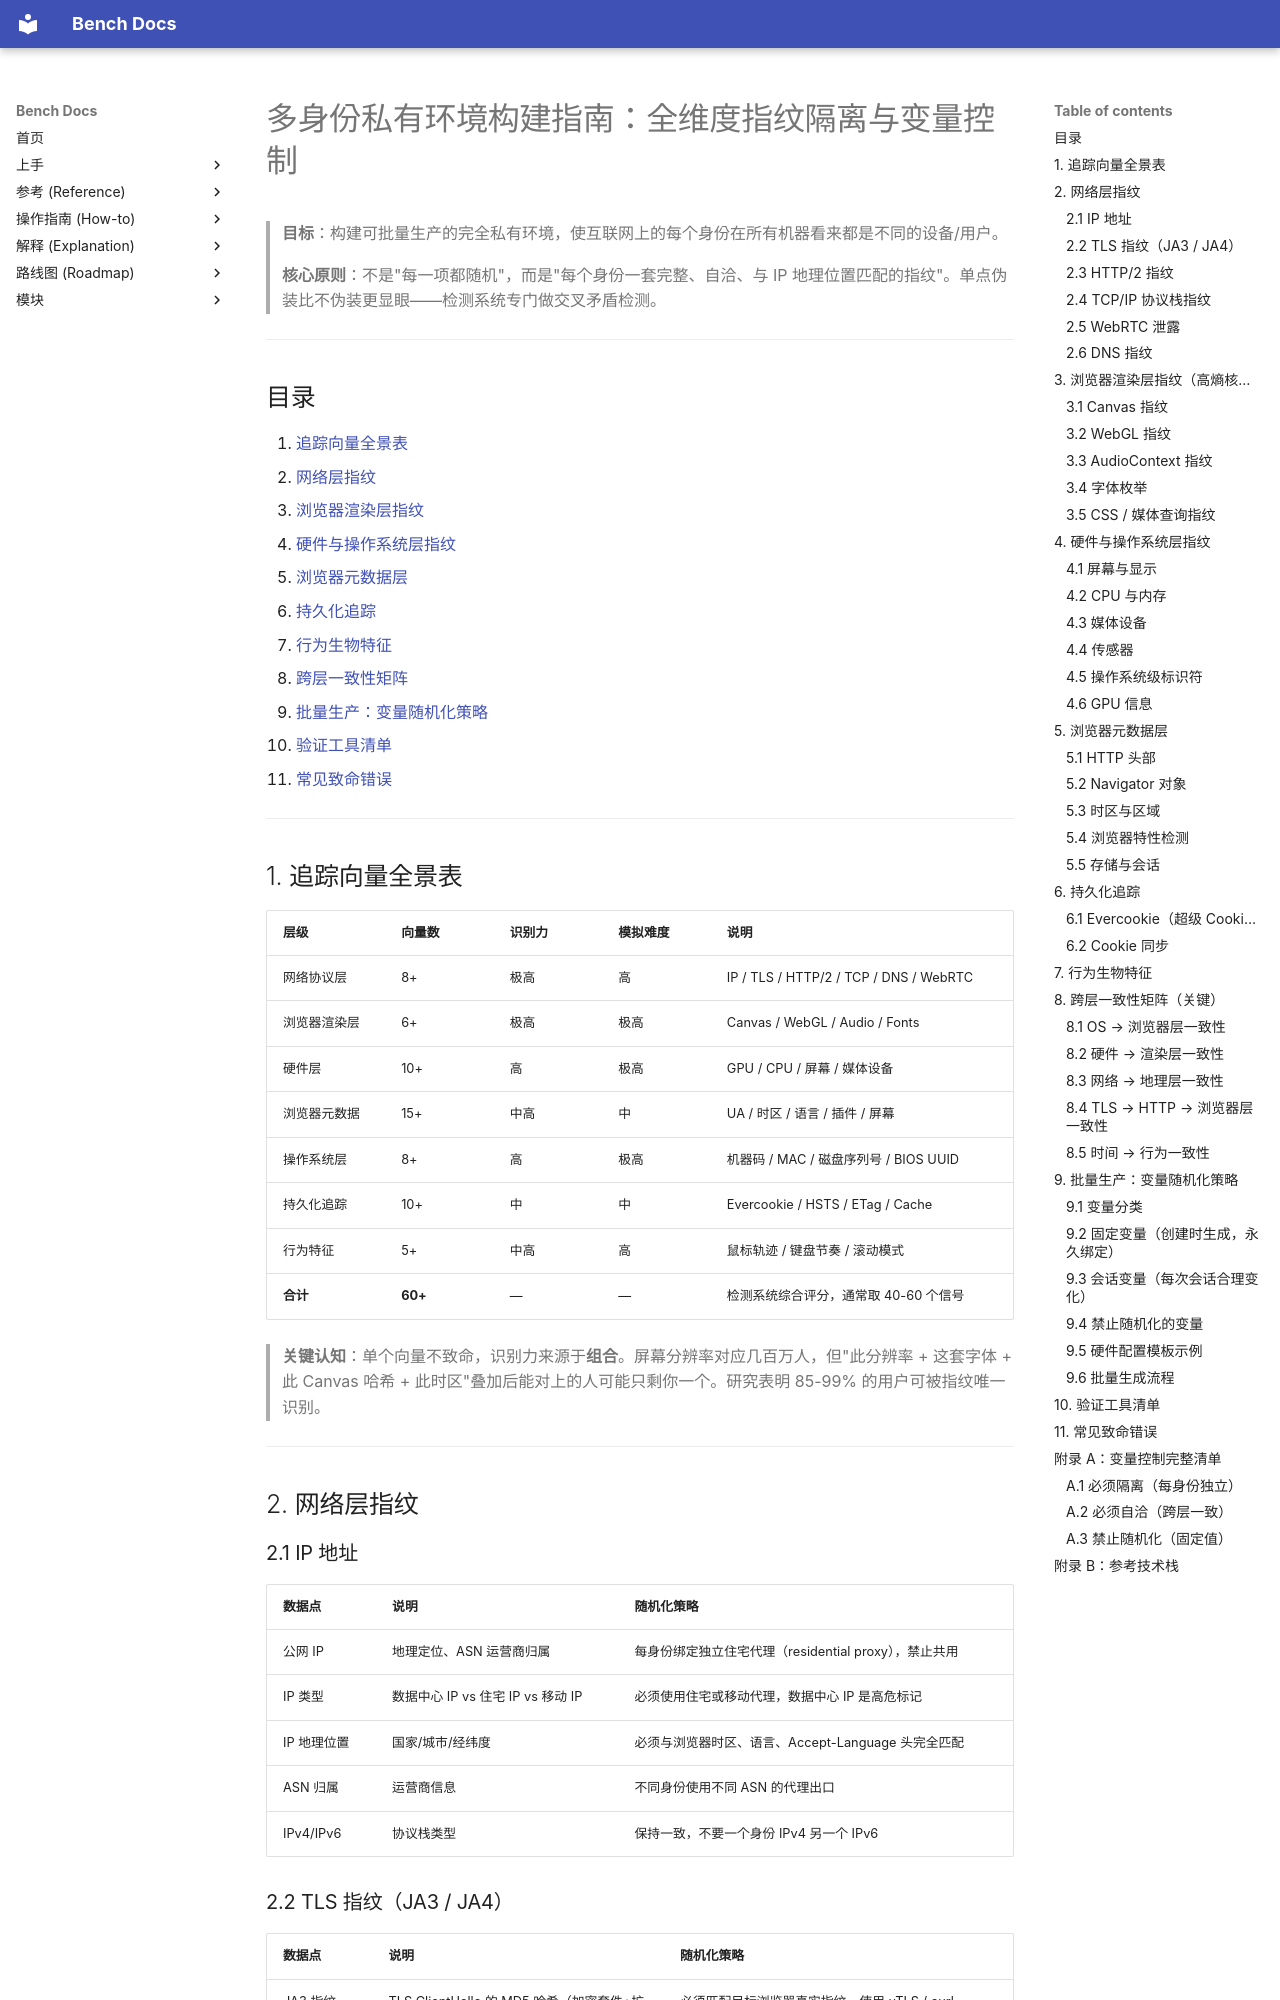

repository: indredK/bench · page: reference/multi-identity-fingerprint-guide/index.html · generator: mkdocs

# 多身份私有环境构建指南：全维度指纹隔离与变量控制

> **目标**：构建可批量生产的完全私有环境，使互联网上的每个身份在所有机器看来都是不同的设备/用户。
>
> **核心原则**：不是"每一项都随机"，而是"每个身份一套完整、自洽、与 IP 地理位置匹配的指纹"。单点伪装比不伪装更显眼——检测系统专门做交叉矛盾检测。

---

## 目录

1. [追踪向量全景表](#1-追踪向量全景表)
2. [网络层指纹](#2-网络层指纹)
3. [浏览器渲染层指纹](#3-浏览器渲染层指纹高熵核心)
4. [硬件与操作系统层指纹](#4-硬件与操作系统层指纹)
5. [浏览器元数据层](#5-浏览器元数据层)
6. [持久化追踪](#6-持久化追踪)
7. [行为生物特征](#7-行为生物特征)
8. [跨层一致性矩阵](#8-跨层一致性矩阵关键)
9. [批量生产：变量随机化策略](#9-批量生产变量随机化策略)
10. [验证工具清单](#10-验证工具清单)
11. [常见致命错误](#11-常见致命错误)

---

## 1. 追踪向量全景表

| 层级         | 向量数  | 识别力 | 模拟难度 | 说明                                   |
| ------------ | ------- | ------ | -------- | -------------------------------------- |
| 网络协议层   | 8+      | 极高   | 高       | IP / TLS / HTTP/2 / TCP / DNS / WebRTC |
| 浏览器渲染层 | 6+      | 极高   | 极高     | Canvas / WebGL / Audio / Fonts         |
| 硬件层       | 10+     | 高     | 极高     | GPU / CPU / 屏幕 / 媒体设备            |
| 浏览器元数据 | 15+     | 中高   | 中       | UA / 时区 / 语言 / 插件 / 屏幕         |
| 操作系统层   | 8+      | 高     | 极高     | 机器码 / MAC / 磁盘序列号 / BIOS UUID  |
| 持久化追踪   | 10+     | 中     | 中       | Evercookie / HSTS / ETag / Cache       |
| 行为特征     | 5+      | 中高   | 高       | 鼠标轨迹 / 键盘节奏 / 滚动模式         |
| **合计**     | **60+** | —      | —        | 检测系统综合评分，通常取 40-60 个信号  |

> **关键认知**：单个向量不致命，识别力来源于**组合**。屏幕分辨率对应几百万人，但"此分辨率 + 这套字体 + 此 Canvas 哈希 + 此时区"叠加后能对上的人可能只剩你一个。研究表明 85-99% 的用户可被指纹唯一识别。

---

## 2. 网络层指纹

### 2.1 IP 地址

| 数据点      | 说明                              | 随机化策略                                            |
| ----------- | --------------------------------- | ----------------------------------------------------- |
| 公网 IP     | 地理定位、ASN 运营商归属          | 每身份绑定独立住宅代理（residential proxy），禁止共用 |
| IP 类型     | 数据中心 IP vs 住宅 IP vs 移动 IP | 必须使用住宅或移动代理，数据中心 IP 是高危标记        |
| IP 地理位置 | 国家/城市/经纬度                  | 必须与浏览器时区、语言、Accept-Language 头完全匹配    |
| ASN 归属    | 运营商信息                        | 不同身份使用不同 ASN 的代理出口                       |
| IPv4/IPv6   | 协议栈类型                        | 保持一致，不要一个身份 IPv4 另一个 IPv6               |
